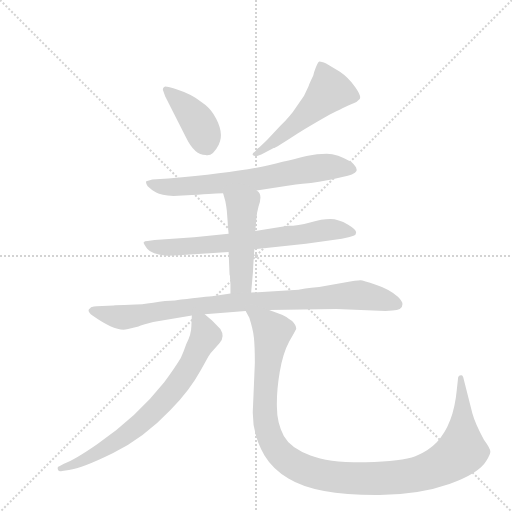
t = 0.00 s
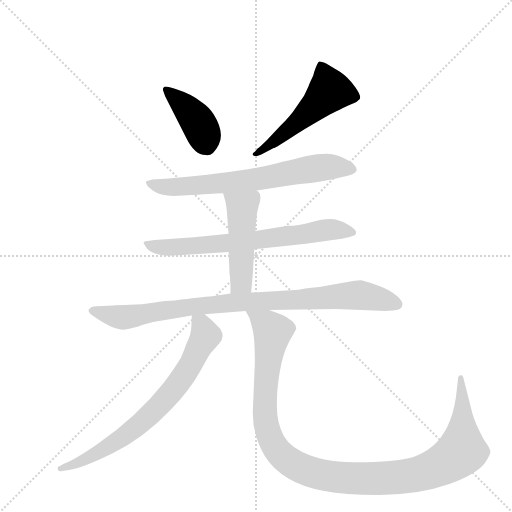
t = 1.32 s
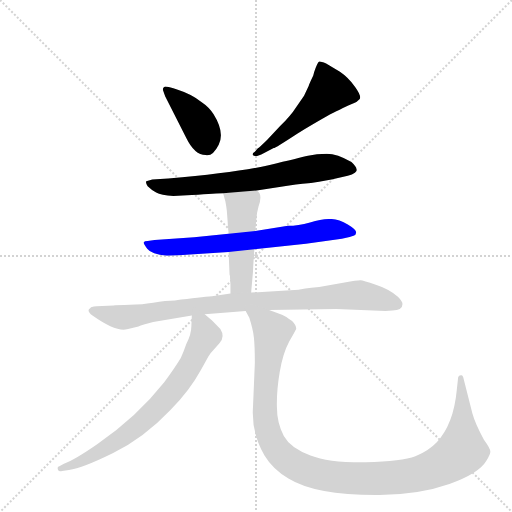
t = 2.65 s
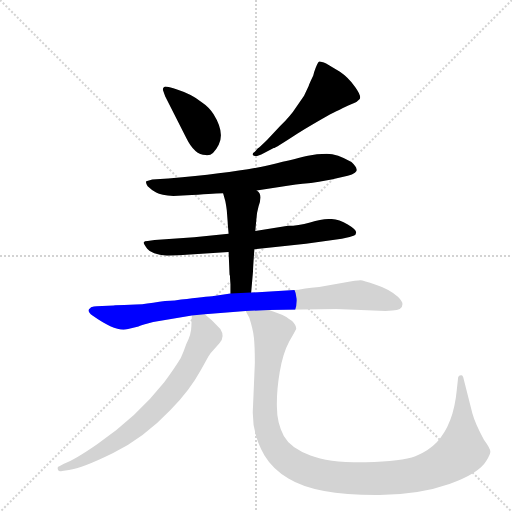
t = 3.97 s
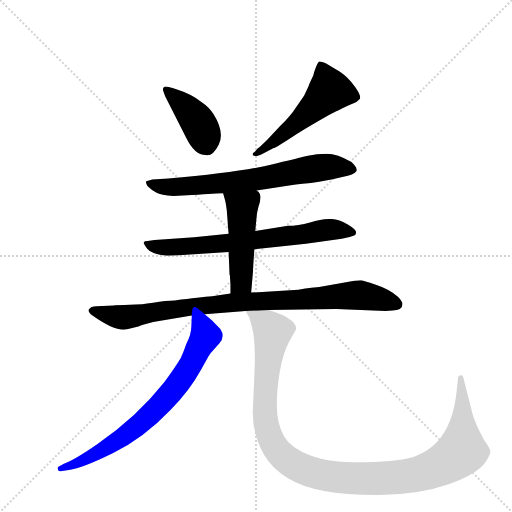
t = 5.29 s
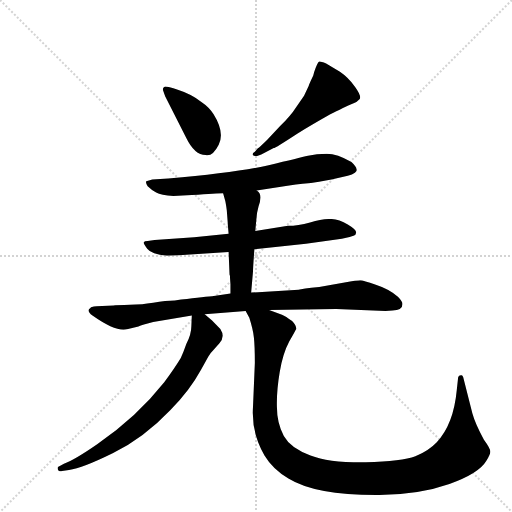
t = 6.62 s

The animated SVG that drew these frames (rendered in a browser with its animation timeline set to each time). Animation: 8 CSS @keyframes rules; one cycle of 6.62 s.

<svg version="1.1" viewBox="0 0 1024 1024" xmlns="http://www.w3.org/2000/svg">
  <g stroke="lightgray" stroke-dasharray="1,1" stroke-width="1" transform="scale(4, 4)">
    <line x1="0" y1="0" x2="256" y2="256"></line>
    <line x1="256" y1="0" x2="0" y2="256"></line>
    <line x1="128" y1="0" x2="128" y2="256"></line>
    <line x1="0" y1="128" x2="256" y2="128"></line>
  </g>
  <g transform="scale(0.92, -0.92) translate(60, -900)">
    <style type="text/css">
      
        @keyframes keyframes0 {
          from {
            stroke: blue;
            stroke-dashoffset: 412;
            stroke-width: 128;
          }
          57% {
            animation-timing-function: step-end;
            stroke: blue;
            stroke-dashoffset: 0;
            stroke-width: 128;
          }
          to {
            stroke: black;
            stroke-width: 1024;
          }
        }
        #make-me-a-hanzi-animation-0 {
          animation: keyframes0 0.5852864583333334s both;
          animation-delay: 0s;
          animation-timing-function: linear;
        }
      
        @keyframes keyframes1 {
          from {
            stroke: blue;
            stroke-dashoffset: 526;
            stroke-width: 128;
          }
          63% {
            animation-timing-function: step-end;
            stroke: blue;
            stroke-dashoffset: 0;
            stroke-width: 128;
          }
          to {
            stroke: black;
            stroke-width: 1024;
          }
        }
        #make-me-a-hanzi-animation-1 {
          animation: keyframes1 0.6780598958333334s both;
          animation-delay: 0.5852864583333334s;
          animation-timing-function: linear;
        }
      
        @keyframes keyframes2 {
          from {
            stroke: blue;
            stroke-dashoffset: 699;
            stroke-width: 128;
          }
          69% {
            animation-timing-function: step-end;
            stroke: blue;
            stroke-dashoffset: 0;
            stroke-width: 128;
          }
          to {
            stroke: black;
            stroke-width: 1024;
          }
        }
        #make-me-a-hanzi-animation-2 {
          animation: keyframes2 0.81884765625s both;
          animation-delay: 1.2633463541666667s;
          animation-timing-function: linear;
        }
      
        @keyframes keyframes3 {
          from {
            stroke: blue;
            stroke-dashoffset: 708;
            stroke-width: 128;
          }
          70% {
            animation-timing-function: step-end;
            stroke: blue;
            stroke-dashoffset: 0;
            stroke-width: 128;
          }
          to {
            stroke: black;
            stroke-width: 1024;
          }
        }
        #make-me-a-hanzi-animation-3 {
          animation: keyframes3 0.826171875s both;
          animation-delay: 2.082194010416667s;
          animation-timing-function: linear;
        }
      
        @keyframes keyframes4 {
          from {
            stroke: blue;
            stroke-dashoffset: 487;
            stroke-width: 128;
          }
          61% {
            animation-timing-function: step-end;
            stroke: blue;
            stroke-dashoffset: 0;
            stroke-width: 128;
          }
          to {
            stroke: black;
            stroke-width: 1024;
          }
        }
        #make-me-a-hanzi-animation-4 {
          animation: keyframes4 0.6463216145833334s both;
          animation-delay: 2.908365885416667s;
          animation-timing-function: linear;
        }
      
        @keyframes keyframes5 {
          from {
            stroke: blue;
            stroke-dashoffset: 923;
            stroke-width: 128;
          }
          75% {
            animation-timing-function: step-end;
            stroke: blue;
            stroke-dashoffset: 0;
            stroke-width: 128;
          }
          to {
            stroke: black;
            stroke-width: 1024;
          }
        }
        #make-me-a-hanzi-animation-5 {
          animation: keyframes5 1.0011393229166667s both;
          animation-delay: 3.5546875000000004s;
          animation-timing-function: linear;
        }
      
        @keyframes keyframes6 {
          from {
            stroke: blue;
            stroke-dashoffset: 739;
            stroke-width: 128;
          }
          71% {
            animation-timing-function: step-end;
            stroke: blue;
            stroke-dashoffset: 0;
            stroke-width: 128;
          }
          to {
            stroke: black;
            stroke-width: 1024;
          }
        }
        #make-me-a-hanzi-animation-6 {
          animation: keyframes6 0.8513997395833334s both;
          animation-delay: 4.555826822916667s;
          animation-timing-function: linear;
        }
      
        @keyframes keyframes7 {
          from {
            stroke: blue;
            stroke-dashoffset: 1178;
            stroke-width: 128;
          }
          79% {
            animation-timing-function: step-end;
            stroke: blue;
            stroke-dashoffset: 0;
            stroke-width: 128;
          }
          to {
            stroke: black;
            stroke-width: 1024;
          }
        }
        #make-me-a-hanzi-animation-7 {
          animation: keyframes7 1.2086588541666667s both;
          animation-delay: 5.4072265625s;
          animation-timing-function: linear;
        }
      
    </style>
    
      <path d="M 299 691 L 345 600 Q 363 563 387 563 Q 402 559 415.5 585.5 Q 429 612 404 652 Q 395 667 377 679 Q 355 696 326.5 705 Q 298 714 297 711 Q 294 710 294 705 L 299 691 Z" fill="lightgray"></path>
    
      <path d="M 508 564 L 535 578 Q 538 578 587 610 Q 652 649 670 657.5 Q 688 666 696 670 Q 704 674 710 676 Q 716 678 721.5 684 Q 727 690 712 711 Q 697 732 679 744 L 649 762 Q 636 767 633.5 766 Q 631 765 626.5 753.5 Q 622 742 621 736 Q 611 715 611 713 L 601 692 L 583 666 Q 573 650 549 626 L 521 596 Q 505 580 500 577 L 494 570 Q 486 565 491 562 Q 498 560 499 561 L 508 564 Z" fill="lightgray"></path>
    
      <path d="M 498 486 L 565 496 Q 576 498 616 502 Q 654 508 670 512 L 696 518 Q 706 520 711.5 524.5 Q 717 529 715 532 Q 715 538 704 548 Q 673 566 650.5 566 Q 628 566 609.5 561.5 Q 591 557 524 541 Q 457 525 306 512 L 271 510 Q 263 508 258 506 Q 256 503 261 495 Q 269 487 279.5 481.5 Q 290 476 317 474 L 357 476 Q 413 480 425 480 L 498 486 Z" fill="lightgray"></path>
    
      <path d="M 493 358 L 605 370 L 683 381 L 700 385 L 710 388 Q 714 389 714 394 Q 716 400 696 412 Q 676 424 658 424 Q 640 424 614 416.5 Q 588 409 566 409 L 495 398 L 437 392 L 362 384 L 276 378 L 261 376 Q 254 376 252.5 373.5 Q 251 371 260 359 Q 269 347 303 344 Q 311 344 345 346 L 437 352 L 493 358 Z" fill="lightgray"></path>
    
      <path d="M 486 264 L 490 310 Q 490 318 493 358 L 495 398 L 497 420 Q 498 438 502 451 Q 512 479 498 486 C 476 506 417 509 425 480 L 429 466 Q 431 459 433 443 L 435 417 Q 435 414 437 392 L 437 352 L 439 303 L 440 300 Q 440 298 440 296 L 441 282 L 441 262 C 441 232 483 234 486 264 Z" fill="lightgray"></path>
    
      <path d="M 815 239 Q 815 245 805 255 Q 785 272 757 281 Q 729 290 724 290.5 Q 719 291 689 286 L 634 276 Q 596 272 589 270 L 486 264 L 441 262 L 401 256 Q 377 254 320 247 Q 301 247 273 242 L 260 240 Q 251 238 235 238 L 210 237 Q 192 237 187 236 L 150 234 Q 144 234 138 232 L 136 230 Q 127 225 141 214 Q 192 178 216 184 L 241 190 Q 243 192 251 194 L 273 200 L 357 214 L 385 217 L 474 224 L 525 226 L 671 228 L 778 224 L 793 225 Q 815 225 815 239 Z" fill="lightgray"></path>
    
      <path d="M 357 214 L 356 191 Q 356 174 345 152 L 339 136 L 333 122 Q 321 102 297 69 Q 237 -7 152 -65 Q 103 -99 79 -108 L 68 -114 Q 64 -115 66 -121 Q 68 -126 75 -124 L 90 -122 Q 119 -118 186 -85 Q 253 -52 310 8 Q 352 50 377 96 L 393 125 Q 397 132 405 140 L 417 154 Q 430 168 419 185 L 401 203 L 385 217 C 362 237 358 240 357 214 Z" fill="lightgray"></path>
    
      <path d="M 474 224 L 482 209 Q 490 184 492 166 Q 494 148 494 111 L 490 16 Q 486 -41 515 -90 Q 533 -120 567 -140 Q 627 -177 765 -176 Q 852 -175 917 -152 Q 981 -129 997 -102 Q 1006 -88 1006 -82 Q 1006 -75 992 -56 Q 973 -21 967 1 L 947 80 Q 945 86 942 84 Q 937 84 936 80 L 933 52 Q 926 -23 889 -62 Q 872 -80 843 -92 Q 814 -103 735 -105 Q 655 -106 615 -90 Q 572 -75 557 -48 Q 542 -20 542 15 Q 541 50 548 91 Q 555 132 569 158 Q 583 183 584 185 Q 584 193 575 202 Q 561 213 553 216 L 525 226 C 497 236 464 248 474 224 Z" fill="lightgray"></path>
    
    
      <clipPath id="make-me-a-hanzi-clip-0">
        <path d="M 299 691 L 345 600 Q 363 563 387 563 Q 402 559 415.5 585.5 Q 429 612 404 652 Q 395 667 377 679 Q 355 696 326.5 705 Q 298 714 297 711 Q 294 710 294 705 L 299 691 Z"></path>
      </clipPath>
      <path clip-path="url(#make-me-a-hanzi-clip-0)" d="M 301 705 L 370 635 L 391 581" fill="none" id="make-me-a-hanzi-animation-0" stroke-dasharray="284 568" stroke-linecap="round"></path>
    
      <clipPath id="make-me-a-hanzi-clip-1">
        <path d="M 508 564 L 535 578 Q 538 578 587 610 Q 652 649 670 657.5 Q 688 666 696 670 Q 704 674 710 676 Q 716 678 721.5 684 Q 727 690 712 711 Q 697 732 679 744 L 649 762 Q 636 767 633.5 766 Q 631 765 626.5 753.5 Q 622 742 621 736 Q 611 715 611 713 L 601 692 L 583 666 Q 573 650 549 626 L 521 596 Q 505 580 500 577 L 494 570 Q 486 565 491 562 Q 498 560 499 561 L 508 564 Z"></path>
      </clipPath>
      <path clip-path="url(#make-me-a-hanzi-clip-1)" d="M 635 757 L 655 701 L 587 633 L 495 565" fill="none" id="make-me-a-hanzi-animation-1" stroke-dasharray="398 796" stroke-linecap="round"></path>
    
      <clipPath id="make-me-a-hanzi-clip-2">
        <path d="M 498 486 L 565 496 Q 576 498 616 502 Q 654 508 670 512 L 696 518 Q 706 520 711.5 524.5 Q 717 529 715 532 Q 715 538 704 548 Q 673 566 650.5 566 Q 628 566 609.5 561.5 Q 591 557 524 541 Q 457 525 306 512 L 271 510 Q 263 508 258 506 Q 256 503 261 495 Q 269 487 279.5 481.5 Q 290 476 317 474 L 357 476 Q 413 480 425 480 L 498 486 Z"></path>
      </clipPath>
      <path clip-path="url(#make-me-a-hanzi-clip-2)" d="M 266 502 L 311 493 L 366 496 L 489 509 L 644 537 L 705 532" fill="none" id="make-me-a-hanzi-animation-2" stroke-dasharray="571 1142" stroke-linecap="round"></path>
    
      <clipPath id="make-me-a-hanzi-clip-3">
        <path d="M 493 358 L 605 370 L 683 381 L 700 385 L 710 388 Q 714 389 714 394 Q 716 400 696 412 Q 676 424 658 424 Q 640 424 614 416.5 Q 588 409 566 409 L 495 398 L 437 392 L 362 384 L 276 378 L 261 376 Q 254 376 252.5 373.5 Q 251 371 260 359 Q 269 347 303 344 Q 311 344 345 346 L 437 352 L 493 358 Z"></path>
      </clipPath>
      <path clip-path="url(#make-me-a-hanzi-clip-3)" d="M 258 372 L 295 361 L 334 362 L 526 381 L 653 401 L 706 395" fill="none" id="make-me-a-hanzi-animation-3" stroke-dasharray="580 1160" stroke-linecap="round"></path>
    
      <clipPath id="make-me-a-hanzi-clip-4">
        <path d="M 486 264 L 490 310 Q 490 318 493 358 L 495 398 L 497 420 Q 498 438 502 451 Q 512 479 498 486 C 476 506 417 509 425 480 L 429 466 Q 431 459 433 443 L 435 417 Q 435 414 437 392 L 437 352 L 439 303 L 440 300 Q 440 298 440 296 L 441 282 L 441 262 C 441 232 483 234 486 264 Z"></path>
      </clipPath>
      <path clip-path="url(#make-me-a-hanzi-clip-4)" d="M 433 475 L 467 449 L 465 289 L 448 267" fill="none" id="make-me-a-hanzi-animation-4" stroke-dasharray="359 718" stroke-linecap="round"></path>
    
      <clipPath id="make-me-a-hanzi-clip-5">
        <path d="M 815 239 Q 815 245 805 255 Q 785 272 757 281 Q 729 290 724 290.5 Q 719 291 689 286 L 634 276 Q 596 272 589 270 L 486 264 L 441 262 L 401 256 Q 377 254 320 247 Q 301 247 273 242 L 260 240 Q 251 238 235 238 L 210 237 Q 192 237 187 236 L 150 234 Q 144 234 138 232 L 136 230 Q 127 225 141 214 Q 192 178 216 184 L 241 190 Q 243 192 251 194 L 273 200 L 357 214 L 385 217 L 474 224 L 525 226 L 671 228 L 778 224 L 793 225 Q 815 225 815 239 Z"></path>
      </clipPath>
      <path clip-path="url(#make-me-a-hanzi-clip-5)" d="M 142 223 L 206 210 L 410 239 L 702 258 L 754 253 L 803 239" fill="none" id="make-me-a-hanzi-animation-5" stroke-dasharray="795 1590" stroke-linecap="round"></path>
    
      <clipPath id="make-me-a-hanzi-clip-6">
        <path d="M 357 214 L 356 191 Q 356 174 345 152 L 339 136 L 333 122 Q 321 102 297 69 Q 237 -7 152 -65 Q 103 -99 79 -108 L 68 -114 Q 64 -115 66 -121 Q 68 -126 75 -124 L 90 -122 Q 119 -118 186 -85 Q 253 -52 310 8 Q 352 50 377 96 L 393 125 Q 397 132 405 140 L 417 154 Q 430 168 419 185 L 401 203 L 385 217 C 362 237 358 240 357 214 Z"></path>
      </clipPath>
      <path clip-path="url(#make-me-a-hanzi-clip-6)" d="M 365 208 L 387 170 L 319 54 L 220 -41 L 137 -92 L 72 -119" fill="none" id="make-me-a-hanzi-animation-6" stroke-dasharray="611 1222" stroke-linecap="round"></path>
    
      <clipPath id="make-me-a-hanzi-clip-7">
        <path d="M 474 224 L 482 209 Q 490 184 492 166 Q 494 148 494 111 L 490 16 Q 486 -41 515 -90 Q 533 -120 567 -140 Q 627 -177 765 -176 Q 852 -175 917 -152 Q 981 -129 997 -102 Q 1006 -88 1006 -82 Q 1006 -75 992 -56 Q 973 -21 967 1 L 947 80 Q 945 86 942 84 Q 937 84 936 80 L 933 52 Q 926 -23 889 -62 Q 872 -80 843 -92 Q 814 -103 735 -105 Q 655 -106 615 -90 Q 572 -75 557 -48 Q 542 -20 542 15 Q 541 50 548 91 Q 555 132 569 158 Q 583 183 584 185 Q 584 193 575 202 Q 561 213 553 216 L 525 226 C 497 236 464 248 474 224 Z"></path>
      </clipPath>
      <path clip-path="url(#make-me-a-hanzi-clip-7)" d="M 480 223 L 532 179 L 516 22 L 518 -20 L 530 -58 L 567 -103 L 615 -126 L 699 -140 L 789 -139 L 850 -130 L 910 -106 L 944 -80 L 942 78" fill="none" id="make-me-a-hanzi-animation-7" stroke-dasharray="1050 2100" stroke-linecap="round"></path>
    
  </g>
</svg>
